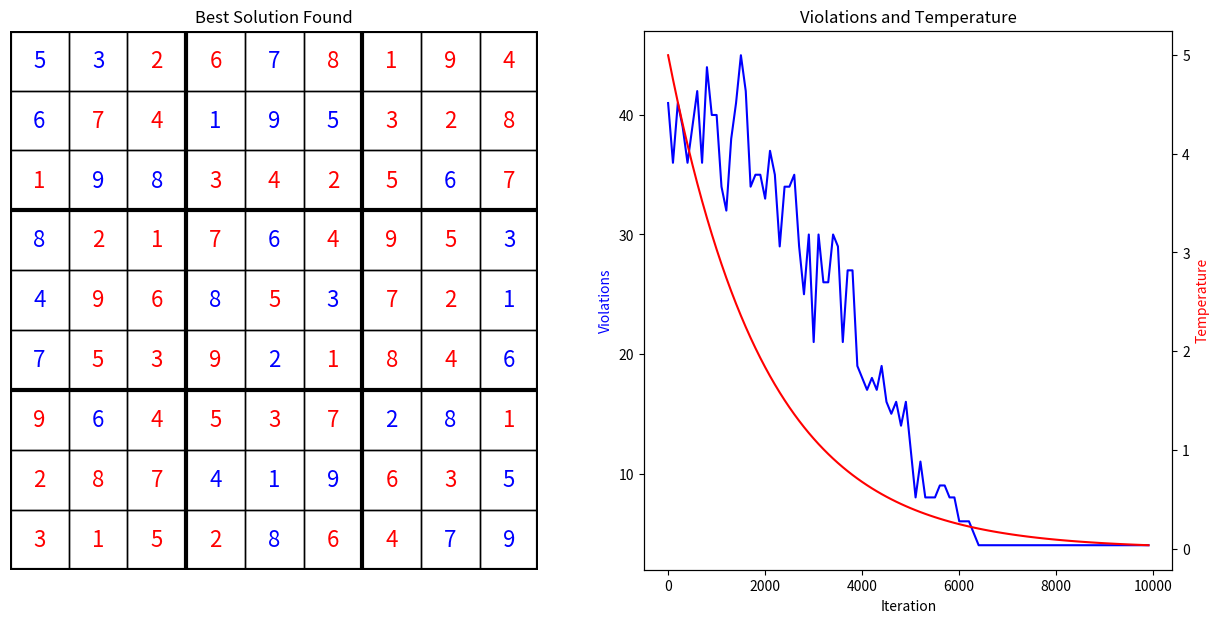

Write Python code to recreate this figure.
import numpy as np
import matplotlib.pyplot as plt
from matplotlib.animation import FuncAnimation

# 9x9 sudoku setup (symbols 1..9, 3x3 boxes)
# 0 denotes empty cell
puzzle = np.array([
    [5, 3, 0, 0, 7, 0, 0, 0, 0],
    [6, 0, 0, 1, 9, 5, 0, 0, 0],
    [0, 9, 8, 0, 0, 0, 0, 6, 0],
    [8, 0, 0, 0, 6, 0, 0, 0, 3],
    [4, 0, 0, 8, 0, 3, 0, 0, 1],
    [7, 0, 0, 0, 2, 0, 0, 0, 6],
    [0, 6, 0, 0, 0, 0, 2, 8, 0],
    [0, 0, 0, 4, 1, 9, 0, 0, 5],
    [0, 0, 0, 0, 8, 0, 0, 7, 9]
], dtype=int)

# Known correct solution for verification
solution = np.array([
    [5, 3, 4, 6, 7, 8, 9, 1, 2],
    [6, 7, 2, 1, 9, 5, 3, 4, 8],
    [1, 9, 8, 3, 4, 2, 5, 6, 7],
    [8, 5, 9, 7, 6, 1, 4, 2, 3],
    [4, 2, 6, 8, 5, 3, 7, 9, 1],
    [7, 1, 3, 9, 2, 4, 8, 5, 6],
    [9, 6, 1, 5, 3, 7, 2, 8, 4],
    [2, 8, 7, 4, 1, 9, 6, 3, 5],
    [3, 4, 5, 2, 8, 6, 1, 7, 9]
], dtype=int)

N = 9

# Function to check if a solution is valid
def is_valid_solution(grid):
    # Check rows
    for r in range(N):
        if len(set(grid[r, :])) != N or 0 in grid[r, :]:
            return False
    
    # Check columns
    for c in range(N):
        if len(set(grid[:, c])) != N or 0 in grid[:, c]:
            return False
    
    # Check 3x3 boxes
    for br in range(0, N, 3):
        for bc in range(0, N, 3):
            box = grid[br:br+3, bc:bc+3]
            if len(set(box.flatten())) != N or 0 in box.flatten():
                return False
    
    # Check clues
    for r in range(N):
        for c in range(N):
            if puzzle[r, c] != 0 and grid[r, c] != puzzle[r, c]:
                return False
    
    return True

# Function to count constraint violations
def count_violations(grid):
    violations = 0
    
    # Row violations
    for r in range(N):
        row_vals = [grid[r, c] for c in range(N) if grid[r, c] != 0]
        violations += len(row_vals) - len(set(row_vals))
    
    # Column violations
    for c in range(N):
        col_vals = [grid[r, c] for r in range(N) if grid[r, c] != 0]
        violations += len(col_vals) - len(set(col_vals))
    
    # Box violations
    for br in range(0, N, 3):
        for bc in range(0, N, 3):
            box_vals = []
            for r in range(br, br+3):
                for c in range(bc, bc+3):
                    if grid[r, c] != 0:
                        box_vals.append(grid[r, c])
            violations += len(box_vals) - len(set(box_vals))
    
    return violations

# Function to initialize a valid grid
def initialize_grid():
    grid = puzzle.copy()
    
    # Fill each 3x3 box with valid values (1-9 without duplicates in box)
    for br in range(0, N, 3):
        for bc in range(0, N, 3):
            # Get numbers already in box
            box_values = set()
            empty_positions = []
            for r in range(br, br+3):
                for c in range(bc, bc+3):
                    if grid[r, c] != 0:
                        box_values.add(grid[r, c])
                    else:
                        empty_positions.append((r, c))
            
            # Get numbers needed
            needed = list(set(range(1, N+1)) - box_values)
            np.random.shuffle(needed)
            
            # Fill empty cells
            for i, (r, c) in enumerate(empty_positions):
                if i < len(needed):
                    grid[r, c] = needed[i]
    
    return grid

# Function to get all empty positions grouped by 3x3 boxes
def get_empty_positions_by_box():
    boxes = []
    for br in range(0, N, 3):
        for bc in range(0, N, 3):
            box_positions = []
            for r in range(br, br+3):
                for c in range(bc, bc+3):
                    if puzzle[r, c] == 0:
                        box_positions.append((r, c))
            boxes.append(box_positions)
    return boxes

# Visualization function to draw Sudoku grid
def draw_sudoku_grid(ax, grid, title="Sudoku"):
    ax.clear()
    ax.set_xlim(-0.5, N-0.5)
    ax.set_ylim(-0.5, N-0.5)
    ax.invert_yaxis()
    
    # Draw cells
    for r in range(N):
        for c in range(N):
            # Draw cell border
            rect = plt.Rectangle((c-0.5, r-0.5), 1, 1, fill=False, edgecolor='black', linewidth=1)
            ax.add_patch(rect)
            
            # Add number
            if grid[r, c] != 0:
                color = 'blue' if puzzle[r, c] != 0 else 'red'
                ax.text(c, r, str(grid[r, c]), ha='center', va='center', fontsize=16, color=color)
    
    # Draw bold lines for 3x3 boxes
    for i in range(0, N+1, 3):
        ax.axhline(y=i-0.5, color='black', linewidth=3)
        ax.axvline(x=i-0.5, color='black', linewidth=3)
    
    ax.set_title(title)
    ax.axis('off')

# Simulated annealing to solve Sudoku with visualization
def solve_sudoku_with_visualization():
    # Initialize grid
    current_grid = initialize_grid()
    current_violations = count_violations(current_grid)
    
    # Get all empty positions grouped by boxes
    boxes = get_empty_positions_by_box()
    
    print(f"Initial violations: {current_violations}")
    
    # Annealing parameters
    temperature = 5.0
    min_temperature = 0.0001
    cooling_rate = 0.9995
    max_iterations = 10000
    
    # Track best solution
    best_grid = current_grid.copy()
    best_violations = current_violations
    
    # Data for plotting
    iteration_data = []
    violations_data = []
    temperature_data = []
    best_violations_data = []
    
    # Create figure and axes for visualization
    fig, (ax1, ax2) = plt.subplots(1, 2, figsize=(15, 7))
    #plt.ion()  # Turn on interactive mode
    
    # Draw initial state
    draw_sudoku_grid(ax1, current_grid, "Initial Sudoku")
    
    # Setup for violations/temperature plot
    ax2_twin = ax2.twinx()
    line1, = ax2.plot([], [], 'b-', label='Violations')
    line2, = ax2_twin.plot([], [], 'r-', label='Temperature')
    ax2.set_xlabel('Iteration')
    ax2.set_ylabel('Violations', color='b')
    ax2_twin.set_ylabel('Temperature', color='r')
    ax2.set_title('Violations and Temperature')
    
    for iteration in range(max_iterations):
        # Check if we have a valid solution
        if current_violations == 0 and is_valid_solution(current_grid):
            print(f"Solution found at iteration {iteration}!")
            draw_sudoku_grid(ax1, current_grid, "Solution Found!")
            plt.draw()
            plt.pause(0.1)
            return current_grid, iteration
        
        # Choose a random box
        box_positions = [box for box in boxes if len(box) > 1]
        if not box_positions:
            continue
            
        selected_box = box_positions[np.random.randint(0, len(box_positions))]
        
        # Try swapping two random positions in the same box
        if len(selected_box) < 2:
            continue
            
        pos1, pos2 = np.random.choice(len(selected_box), 2, replace=False)
        r1, c1 = selected_box[pos1]
        r2, c2 = selected_box[pos2]
        
        # Perform swap
        new_grid = current_grid.copy()
        new_grid[r1, c1], new_grid[r2, c2] = new_grid[r2, c2], new_grid[r1, c1]
        
        # Check if swap maintains box validity (this is automatic with our approach)
        # But we need to check if it improves overall violations
        new_violations = count_violations(new_grid)
        
        # Decide whether to accept the new state
        if new_violations < current_violations:
            # Accept better solution
            current_grid = new_grid
            current_violations = new_violations
        else:
            # Accept worse solution with some probability
            delta = new_violations - current_violations
            if delta == 0:
                probability = 0.5
            else:
                probability = np.exp(-delta / temperature)
            if np.random.random() < probability:
                current_grid = new_grid
                current_violations = new_violations
        
        # Update best solution
        if current_violations < best_violations:
            best_grid = current_grid.copy()
            best_violations = current_violations
        
        # Cool down
        temperature = max(min_temperature, temperature * cooling_rate)
        
        # Update visualization every 100 iterations
        if iteration % 100 == 0:
            # Update Sudoku grid
            draw_sudoku_grid(ax1, current_grid, f"Sudoku (Iteration {iteration})")
            
            # Update data for plotting
            iteration_data.append(iteration)
            violations_data.append(current_violations)
            temperature_data.append(temperature)
            best_violations_data.append(best_violations)
            
            # Update violations/temperature plot
            line1.set_data(iteration_data, violations_data)
            line2.set_data(iteration_data, temperature_data)
            ax2.relim()
            ax2.autoscale_view()
            ax2_twin.relim()
            ax2_twin.autoscale_view()
            
            # Redraw
            plt.draw()
            plt.pause(0.01)
        
        # Print progress
        if iteration % 1000 == 0:
            print(f"Iteration {iteration}: Violations = {current_violations}, Temperature = {temperature:.6f}, Best = {best_violations}")
    
    print(f"Best solution found after {max_iterations} iterations with {best_violations} violations")
    draw_sudoku_grid(ax1, best_grid, "Best Solution Found")
    plt.draw()
    #plt.ioff()  # Turn off interactive mode
    return best_grid, max_iterations

# Solve the puzzle with visualization
print("Solving Sudoku puzzle with visualization...")
solution_grid, iterations = solve_sudoku_with_visualization()

print(f"\nSolution grid:")
print(solution_grid)
print(f"Valid solution: {is_valid_solution(solution_grid)}")

if is_valid_solution(solution_grid):
    print("SUCCESS: Valid Sudoku solution found!")
else:
    print("FAILED: Could not find valid solution")

plt.show()